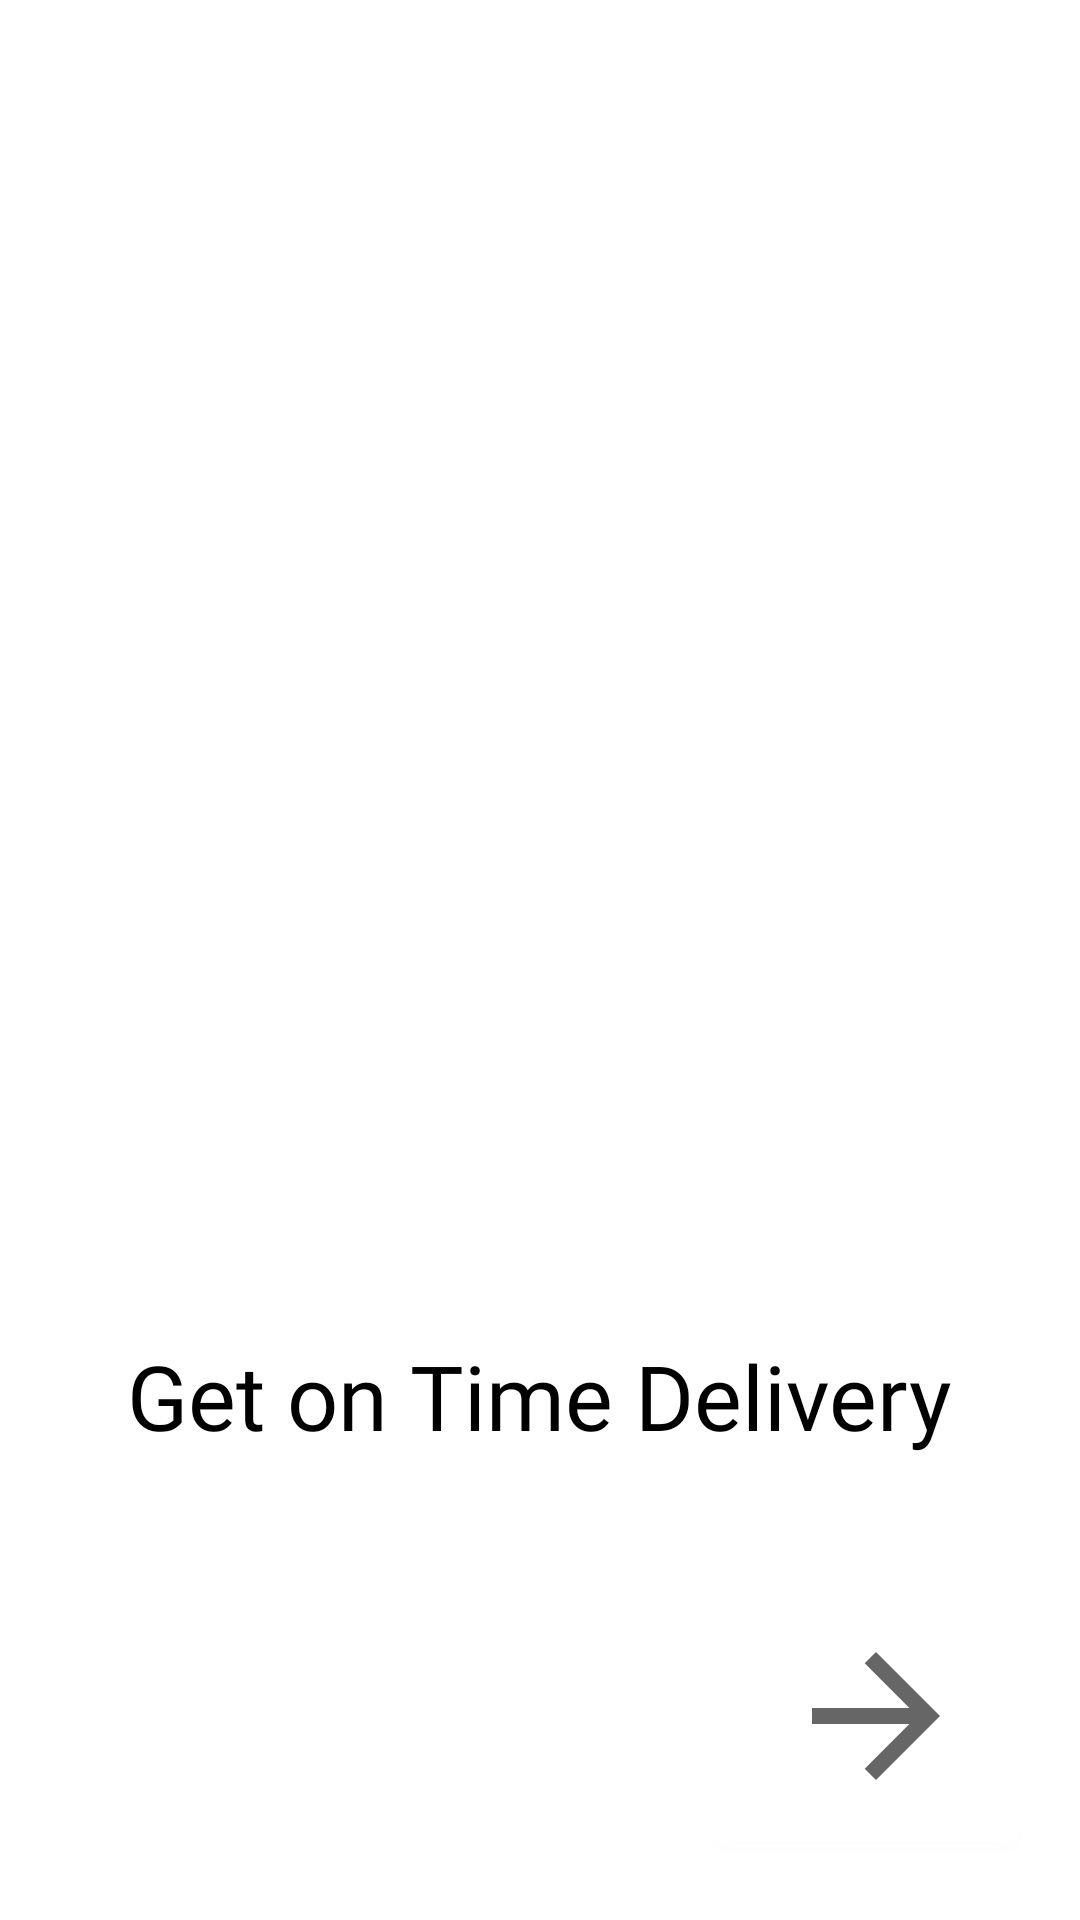

Android layout source for this screen:
<!-- AndroidManifest.xml: application theme Theme.Project29 -->
<!-- res/layout/fragment_first_nav.xml -->
<?xml version="1.0" encoding="utf-8"?>
<androidx.constraintlayout.widget.ConstraintLayout xmlns:android="http://schemas.android.com/apk/res/android"
    xmlns:tools="http://schemas.android.com/tools"
    android:layout_width="match_parent"
    android:layout_height="match_parent"
    xmlns:app="http://schemas.android.com/apk/res-auto"
    tools:context=".onscreenBoarding.FirstNav"
    android:background="#fff">


    <ImageView
        android:id="@+id/imageView2"
        android:layout_width="200dp"
        android:layout_height="200dp"
        android:layout_gravity="center"
        android:layout_marginTop="220dp"
        android:contentDescription="@string/app_name"
        android:src="@drawable/fastdelivery"
        app:layout_constraintEnd_toEndOf="parent"
        app:layout_constraintStart_toStartOf="parent"
        app:layout_constraintTop_toTopOf="parent" />

    <TextView
        android:id="@+id/textView2"
        android:layout_width="wrap_content"
        android:layout_height="wrap_content"
        android:layout_gravity="center"
        android:layout_marginTop="25dp"
        android:fontFamily="@font/be_vietnam_light"
        android:text="@string/get_on_time_delivery"
        android:textColor="@color/black"
        android:textSize="30sp"
        app:layout_constraintEnd_toEndOf="parent"
        app:layout_constraintStart_toStartOf="parent"
        app:layout_constraintTop_toBottomOf="@+id/imageView2" />

    <com.google.android.material.button.MaterialButton
        android:id="@+id/navfirst"
        android:layout_width="wrap_content"
        android:layout_height="wrap_content"
        android:layout_gravity="bottom"
        android:layout_margin="20dp"
        android:layout_marginEnd="16dp"
        android:layout_marginBottom="16dp"
        android:drawableEnd="@drawable/arrow_forward_24"
        android:foregroundGravity="right"
        android:paddingBottom="10dp"
        app:layout_constraintBottom_toBottomOf="parent"
        app:layout_constraintEnd_toEndOf="parent"
        app:tint="@color/black" />
</androidx.constraintlayout.widget.ConstraintLayout>
<!-- resources referenced by this layout -->
<resources>
  <color name="black">#FF000000</color>
  <!-- drawable arrow_forward_24 (drawable) -->
  <vector android:height="64dp" android:tint="?attr/colorControlNormal"
      android:viewportHeight="24" android:viewportWidth="24"
      android:width="64dp" xmlns:android="http://schemas.android.com/apk/res/android">
      <path android:fillColor="@color/black" android:pathData="M12,4l-1.41,1.41L16.17,11H4v2h12.17l-5.58,5.59L12,20l8,-8z"/>
  </vector>
  <string name="app_name">Myro</string>
  <string name="get_on_time_delivery">Get on Time Delivery</string>
  <style name="Theme.Project29" parent="Theme.MaterialComponents.DayNight.NoActionBar">
          
          <item name="colorPrimary">@color/white</item>
          <item name="colorPrimaryDark">@color/black</item>
          <item name="colorAccent">@color/black</item>
          
      </style>
  <color name="white">#FFFFFFFF</color>
</resources>
